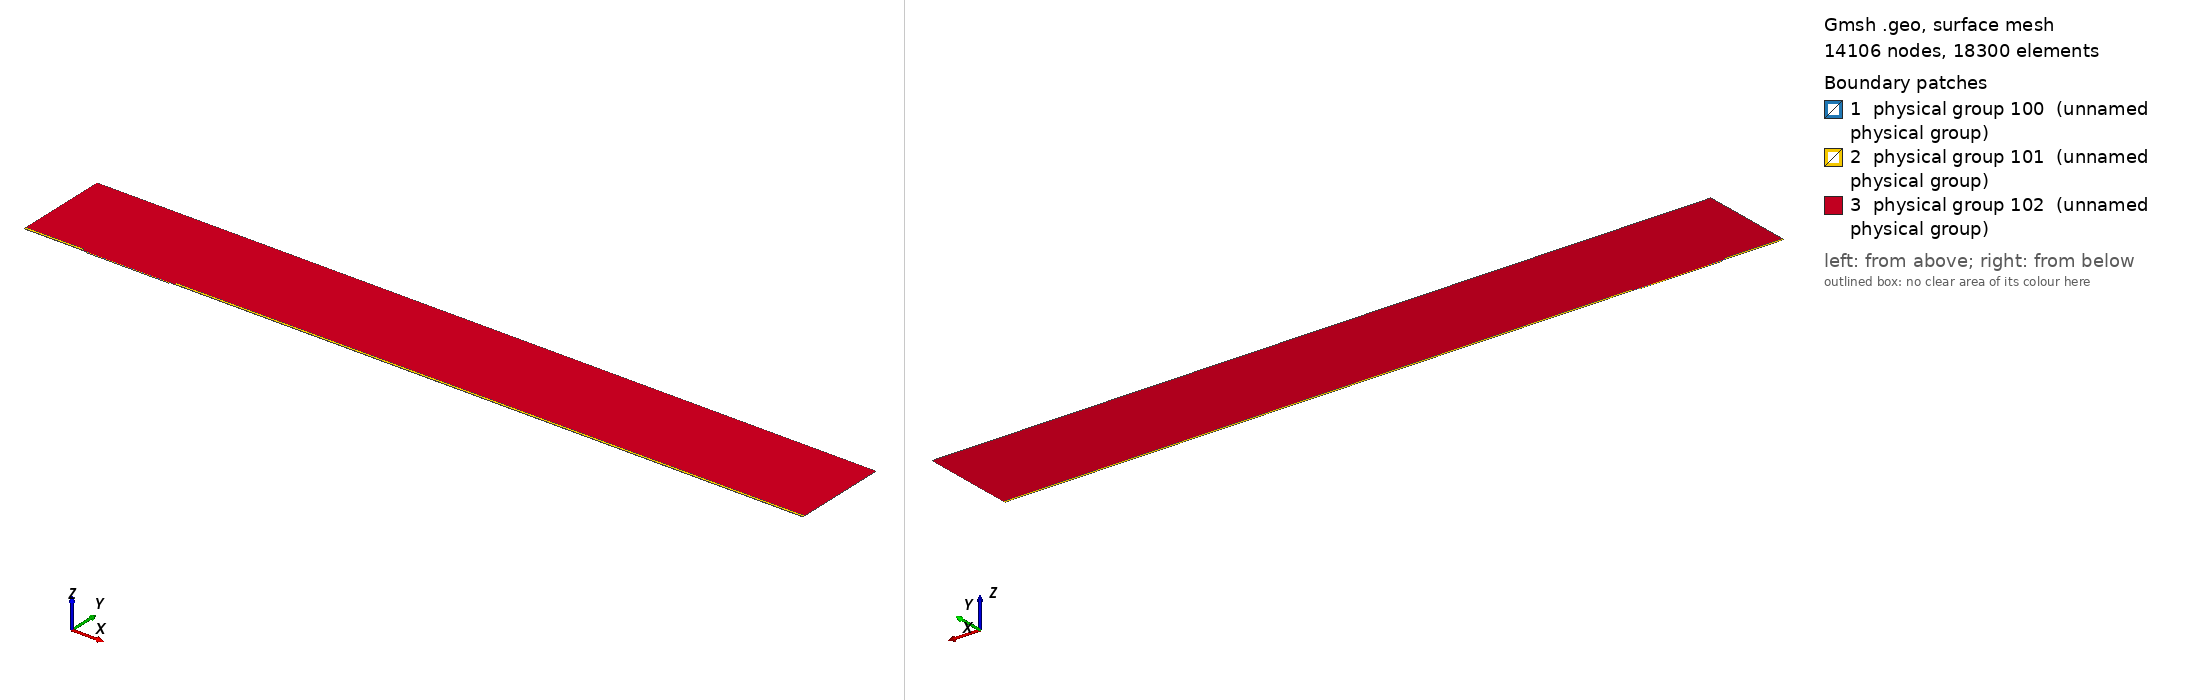

Gmsh geometry script, surface-meshed: 14106 nodes, 18300 surface elements. Boundary patches (legend numbers): 1 physical group 100 (unnamed physical group), 2 physical group 101 (unnamed physical group), 3 physical group 102 (unnamed physical group). Left view from above one corner, right view from below the opposite corner. Legend entries are the model's physical surfaces. The drawing asked Gmsh for element sizes between 1% and 20% of the model's largest extent; the script's own settings can give other sizes.

=== mesh.geo (drawn) ===
// Macro parameters
deltaStar = 1;
D = 1.75 * deltaStar; // depth of the gap 
W = 130 * deltaStar; // width of the gap
r = 8; // length of non-constant quads upstream and downstream of the gap
s = 8; // length of non-constant quads left and right inside the gap
BL = 0.25 * deltaStar; // height of the second layer of quad elements
BL_upper = 3.5 * deltaStar; // height of the third layer of quad elements
x0 = 100 * deltaStar; // x distance from inflow to gap
lengthOutflow = 1000 * deltaStar; // length after the gap
x3 = W + lengthOutflow; // last point of the domain
height = 150 * deltaStar; // height of the triangular region
triagHeightRegion_inflow = height - BL - BL_upper; // height of the triangular region

// Micro parameters
dx = 0.05; // dx of square elements near the leading and trailing edge of the gap (most resolution-demanding points in the domain)
size_triag_v_top = 32; // size of the elements in the upper triangular region

// All the value below are between 0 and 1. =1  means the elements are all equal in size. Avoid using values very close to 1, because we dividing by log(p) in the formula.
dy_in_v_right = 1.5; // heighest quad in the upper layer of quads, in the right part of the gap
dy_in_v_left = 1.75; // heighest quad in the upper layer of quads, in the left part of the gap
//p_in_v_right = (W / 2 - dy_in_v_right) / (W / 2 - dx); // densitiy concentration of elements inside the gap, vertically, near the right wall.
//p_in_v_left = (W / 2 - dy_in_v_left) / (W / 2 - dx); // densitiy concentration of elements inside the gap, vertically, near the left wall.
// fit (check the file scripts/fit_gmsh.py for more details)
p_in_v_left = 1.04645449 - 0.72589797/(W - 5.47760158)^0.49073995; // densitiy concentration of elements inside the gap, vertically, near the left wall.
p_in_v_right = 1.01007546 - 1.01562315/(W - 1.82092136)^0.74948754; // densitiy concentration of elements inside the gap, vertically, near the right wall.
p_in_h = 0.9; // densitiy concentration of elements inside the gap, horizontally. 

p_out_h = 0.5; // densitiy concentration of elements outside the gap, horizontally.
p_out_h_upper = 0.4; // densitiy concentration of elements outside the gap, horizontally on the upper layer of quads
p_out_v_inflow_dense = 0.8; // densitiy concentration of elements outside the gap, vertically, near the inflow and the gap
p_out_v_inflow_sparse = 0.99; // densitiy concentration of elements outside the gap, vertically, near the inflow and far from the gap
p_out_v_outflow_dense = 0.9; // densitiy concentration of elements outside the gap, vertically, near the outflow and the gap
p_out_v_outflow_sparse = 0.995; // densitiy concentration of elements outside the gap, vertically, near the outflow and far from the gap
p_triag_h_inflow = 0.8; // densitiy concentration of elements in the triangular region of the domain, horizontally.
p_triag_h_outflow = p_triag_h_inflow; // densitiy concentration of elements in the triangular region of the domain, horizontally.

enlarge_triag_inflow = 1.1; // heigher the value, larger the elements in the triangular region near the inflow
enlarge_triag_outflow = 1.1; // heigher the value, larger the elements in the triangular region near the outflow

// Automated parameters 
a_in_v_right = dx / (W / 2);
a_in_v_left = dx / (W / 2);
a_in_h = dx / (D / 2);
a_out_h = dx / BL;
a_out_v_inflow_dense = dx / r;
a_out_v_outflow_dense = dx / r;

// for the derivation of the formula, see file 20250123_gmshFormula.md in the docs folder
N_in_v_right = Ceil( Log (a_in_v_right / (1 - p_in_v_right + a_in_v_right * p_in_v_right)) / Log(p_in_v_right) );
N_in_v_left = Ceil( Log (a_in_v_left / (1 - p_in_v_left + a_in_v_left * p_in_v_left)) / Log(p_in_v_left) );
N_in_h = Ceil( Log (a_in_h / (1 - p_in_h + a_in_h * p_in_h)) / Log(p_in_h) );
N_out_h = Ceil( Log (a_out_h / (1 - p_out_h + a_out_h * p_out_h)) / Log(p_out_h) ) + 1; // + 1 is to correct the fact that the distance is too small to properly approximate the dx length
N_out_v_inflow_dense = Ceil( Log (a_out_v_inflow_dense / (1 - p_out_v_inflow_dense + a_out_v_inflow_dense * p_out_v_inflow_dense)) / Log(p_out_v_inflow_dense) );
N_out_v_outflow_dense = Ceil( Log (a_out_v_outflow_dense / (1 - p_out_v_outflow_dense + a_out_v_outflow_dense * p_out_v_outflow_dense)) / Log(p_out_v_outflow_dense) );

p_for_a_out_v_inflow_sparse_computation = p_out_v_inflow_dense;
p_for_a_out_v_outflow_sparse_computation = (p_out_v_outflow_dense + p_out_v_outflow_dense) / 2;
a_out_v_inflow_sparse = r / (x0 - r) * (1 - p_for_a_out_v_inflow_sparse_computation) / (1 - p_for_a_out_v_inflow_sparse_computation^(N_out_v_inflow_dense + 1));
a_out_v_outflow_sparse = r / (lengthOutflow - r) * (1 - p_for_a_out_v_outflow_sparse_computation) / (1 - p_for_a_out_v_outflow_sparse_computation^(N_out_v_outflow_dense + 1));

N_out_v_inflow_sparse = Ceil( Log(a_out_v_inflow_sparse / (1 - p_out_v_inflow_sparse + a_out_v_inflow_sparse * p_out_v_inflow_sparse)) / Log(p_out_v_inflow_sparse) );
N_out_v_outflow_sparse = Ceil( Log(a_out_v_outflow_sparse / (1 - p_out_v_outflow_sparse + a_out_v_outflow_sparse * p_out_v_outflow_sparse)) / Log(p_out_v_outflow_sparse) );


// second layer of quads
a_out_h_upper = (BL) / (BL_upper) * (1 - p_out_h) / (1 - p_out_h^(N_out_h + 1));
N_out_h_upper = Ceil( Log(a_out_h_upper / (1 - p_out_h_upper + a_out_h_upper * p_out_h_upper)) / Log(p_out_h_upper) );

// ---------------------------
// for triangular region
// ---------------------------
a_triag_h_inflow = (BL_upper) / (triagHeightRegion_inflow) * (1 - p_out_h_upper) / (1 - p_out_h_upper^(N_out_h_upper + 1));
a_triag_h_outflow = a_triag_h_inflow;
N_triag_v_top = Ceil( (x3 + x0) / size_triag_v_top ); // we assume p_triag_v = 1, otherwise the formula is different
N_triag_h_inflow = Ceil( Log(a_triag_h_inflow / (1 - p_triag_h_inflow + a_triag_h_inflow * p_triag_h_inflow)) / Log(p_triag_h_inflow) );
N_triag_h_outflow = Ceil( Log(a_triag_h_outflow / (1 - p_triag_h_outflow + a_triag_h_outflow * p_triag_h_outflow)) / Log(p_triag_h_outflow) );
N_triag_h_inflow = Ceil( N_triag_h_inflow / enlarge_triag_inflow );
N_triag_h_outflow = Ceil( N_triag_h_outflow / enlarge_triag_outflow );

Point(1) = {-x0, 0, 0};
Point(2) = {0,0,0};
Point(3) = {0,-D,0};
Point(4) = {W,-D,0};
Point(5) = {W,0,0};
Point(6) = {x3,0,0};
Point(8) = {x3,height,0};
Point(7) = {x3,BL,0};
Point(9) = {-x0,height,0};
Point(10) = {-x0,BL,0};
Point(11) = {0,BL,0};
Point(12) = {W,BL,0};
Point(13) = {W/2,0,0};
Point(14) = {W/2,BL,0};
Point(15) = {0,-D/2,0};
Point(16) = {W/2,-D,0};
Point(17) = {W,-D/2,0};
Point(18) = {-r,0,0};
Point(19) = {-r,BL,0};
Point(20) = {W + r,0,0};
Point(21) = {W + r,BL,0};
Point(22) = {-x0,BL+BL_upper,0};
Point(23) = {-r,BL+BL_upper,0};
Point(24) = {W + r,BL+BL_upper,0};
Point(25) = {x3,BL+BL_upper,0};

Line(1) = {1,18};
Line(2) = {2,15};
Line(3) = {3,16};
Line(4) = {4,17};
Line(5) = {5,20};
Line(6) = {6,7};
Line(7) = {7,25};
Line(8) = {8,9};
Line(9) = {9,22};
Line(10) = {10,19};
Line(11) = {10,1};
Line(12) = {11,14};
Line(13) = {12,21};
Line(14) = {2,13};
Line(15) = {15,3};
Line(16) = {16,4};
Line(17) = {17,5};
Line(18) = {13,5};
Line(19) = {14,12};
Line(20) = {18,2};
Line(21) = {20,6};
Line(22) = {21,7};
Line(23) = {19,11};
Line(24) = {22,10};
Line(25) = {25,8};
Line(26) = {25,24};
Line(27) = {22,23};
Line(28) = {23,19};
Line(29) = {24,21};

// outer quads
Curve Loop(1) = {5, 21, 6, -22, -13, -19, -12, -23, -10, 11, 1, 20, 14, 18};
Plane Surface(1) = {1};

// inside gap
Curve Loop(2) = {2, 15, 3, 16, 4, 17, -18, -14};
Plane Surface(2) = {2};

// triangular region
Curve Loop(3) = {23, 12, 19, 13, -29, -26, 25, 8, 9, 27, 28};
Plane Surface(3) = {3};

// 3rd layer of quads
Curve Loop(4) = {-24, 27, 28,-10};
Curve Loop(5) = {-29, -26, -7, -22};

Plane Surface(4) = {4};
Plane Surface(5) = {5};


// This defines the surfaces that will be meshed with quad elements
Transfinite Surface {1} = {1, 6, 7, 10};
Transfinite Surface {2} = {3, 4, 5, 2}; // number '2' must match the number '2' of plane surface
Transfinite Surface {4} = {19, 23, 22, 10};
Transfinite Surface {5} = {7, 25, 24, 21};

Transfinite Curve {18, 16, 19} = N_in_v_right Using Progression p_in_v_right;
Transfinite Curve {-14, -3, -12} = N_in_v_left Using Progression p_in_v_left;

Transfinite Curve {-2, 15, 17, -4} = N_in_h Using Progression p_in_h;


Transfinite Curve {11, -6} = N_out_h Using Progression p_out_h;
Transfinite Curve {24, 28, 29, -7} = N_out_h_upper Using Progression p_out_h_upper;
Transfinite Curve {10, 1, 27} = N_out_v_inflow_sparse Using Progression p_out_v_inflow_sparse;
Transfinite Curve {20, 23} = N_out_v_inflow_dense Using Progression p_out_v_inflow_dense;
Transfinite Curve {-21, -22, 26} = N_out_v_outflow_sparse Using Progression p_out_v_outflow_sparse;
Transfinite Curve {-5, -13} = N_out_v_outflow_dense Using Progression p_out_v_outflow_dense;

Recombine Surface {1, 2, 4, 5};

// for triangluar region
Transfinite Curve {8} = N_triag_v_top Using Progression 1;
Transfinite Curve {-25} = N_triag_h_outflow Using Progression p_triag_h_outflow;
Transfinite Curve {9} = N_triag_h_inflow Using Progression p_triag_h_inflow;


// defining boundary
Physical Curve(1) = {9,24,11}; // inlet
Physical Curve(2) = {7,25,6}; // outlet
Physical Curve(3) = {8}; // top
Physical Curve(4) = {1, 20, 2, 15, 3, 16, 4, 17, 5, 21}; // wall


Physical Surface(100) = {1};
Physical Surface(101) = {2, 4, 5};
Physical Surface(102) = {3};
